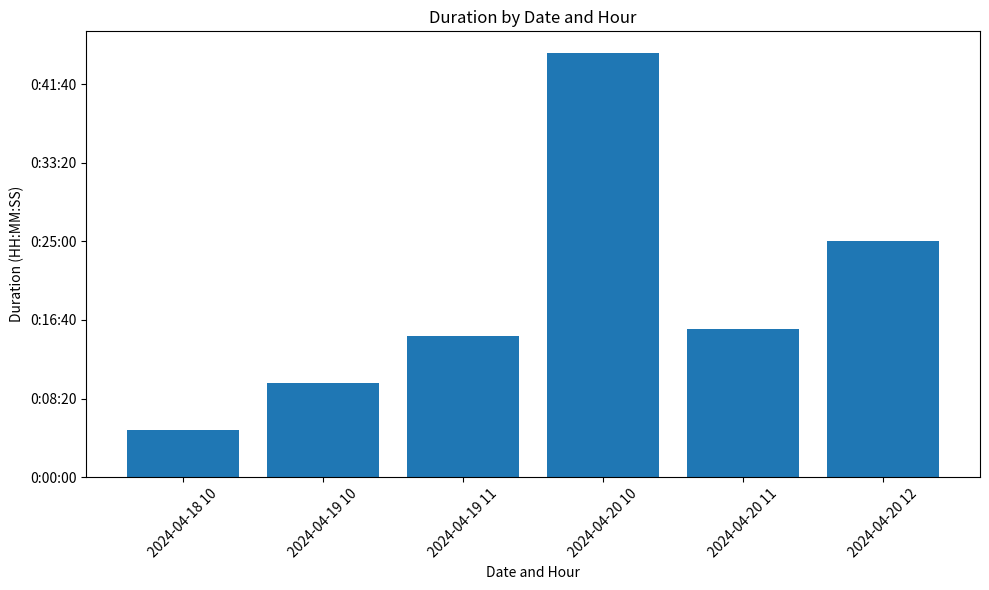

The script that saved this image:
import matplotlib.pyplot as plt
import pandas as pd
from datetime import datetime, timedelta
from matplotlib.ticker import FuncFormatter


# Function to convert HH:MM:SS to seconds
def convert_to_seconds(hms_str):
    h, m, s = map(int, hms_str.split(':'))
    return timedelta(hours=h, minutes=m, seconds=s).total_seconds()


# Function to format seconds to HH:MM:SS
def format_hms(seconds):
    return str(timedelta(seconds=seconds))


# Custom formatter for the Y-axis
def y_axis_formatter(seconds, pos):
    return str(timedelta(seconds=int(seconds)))


# Sample data with HH:MM:SS format: Replace this with your actual data
data = {
    'Timestamp': [
        '2024-04-18 10:00:00', '2024-04-19 10:30:00', '2024-04-19 11:00:00',
        '2024-04-20 10:00:00', '2024-04-20 10:30:00', '2024-04-20 11:00:00',
        '2024-04-20 11:30:00', '2024-04-20 12:00:00'
    ],
    'Duration': ['0:05:00', '0:10:00', '0:15:00', '0:20:00', '0:25:00', '0:15:00', '0:00:45', '0:25:00']
}

# Convert to DataFrame
df = pd.DataFrame(data)

# Convert Timestamps to datetime
df['Timestamp'] = pd.to_datetime(df['Timestamp'])

# Extract date and hour
df['Date'] = df['Timestamp'].dt.date
df['Hour'] = df['Timestamp'].dt.hour

# Convert Duration from HH:MM:SS to seconds
df['Duration'] = df['Duration'].apply(convert_to_seconds)

# Group by date and hour, sum durations
grouped = df.groupby(['Date', 'Hour'])['Duration'].sum().reset_index()

# Plot
plt.figure(figsize=(10, 6))
plt.bar(grouped['Date'].astype(str) + ' ' + grouped['Hour'].astype(str), grouped['Duration'])

# Labeling
plt.xlabel('Date and Hour')
plt.ylabel('Duration (HH:MM:SS)')
plt.title('Duration by Date and Hour')

# Rotate x-axis labels for better readability
plt.xticks(rotation=45)

# Apply custom formatter to the Y-axis
plt.gca().yaxis.set_major_formatter(FuncFormatter(y_axis_formatter))

# Display the plot
plt.tight_layout()
plt.show()
